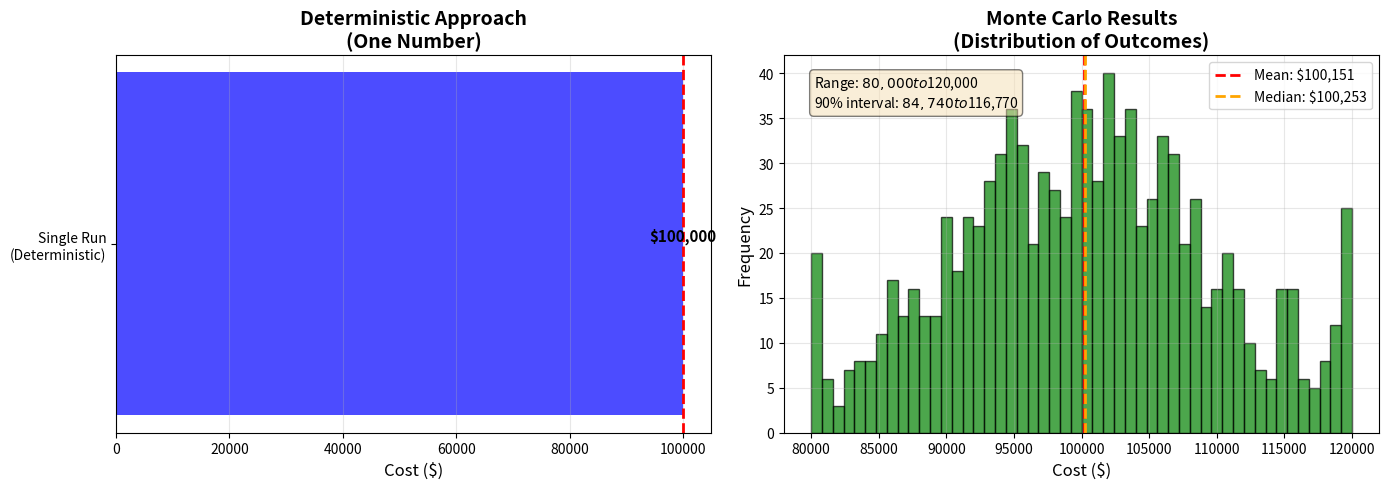

The script that saved this image:
# Install required packages (if needed in Colab)
%pip install numpy matplotlib pandas -q


import numpy as np
import pandas as pd
import matplotlib.pyplot as plt

np.random.seed(42)


# Model: Calculate staffing costs based on customer demand

def calculate_staffing_cost(demand):
    """Calculate total staffing cost for a given demand level"""
    # Base staffing (always needed)
    base_staff = 10
    base_cost = base_staff * 5000  # $5,000 per staff member
    
    # Variable staffing (depends on demand)
    # Need 1 staff per 50 customers
    variable_staff = max(0, (demand - 500) / 50)  # Only if demand > 500
    variable_cost = variable_staff * 5000
    
    # Overtime costs if demand is very high
    overtime_cost = 0
    if demand > 1200:
        overtime_cost = (demand - 1200) * 20  # $20 per customer over capacity
    
    total_cost = base_cost + variable_cost + overtime_cost
    return total_cost

# Test with a single value
print("Model test (demand = 1,000):")
print(f"  Cost: ${calculate_staffing_cost(1000):,.2f}")


# SINGLE RUN (deterministic approach)
demand_single = 1000  # Assume demand is exactly 1,000
cost_single = calculate_staffing_cost(demand_single)

print("SINGLE RUN (Deterministic):")
print(f"  Assumed demand: {demand_single} customers")
print(f"  Calculated cost: ${cost_single:,.2f}")
print(f"\n⚠️  This assumes demand is CERTAIN. But is it?")


# MONTE CARLO SIMULATION: Run many scenarios
# Demand is uncertain - could be anywhere from 800 to 1,200 customers

num_runs = 1000  # Run 1,000 scenarios

# Generate random demand values (normal distribution, mean=1000, std=100)
demand_scenarios = np.random.normal(loc=1000, scale=100, size=num_runs)
demand_scenarios = np.clip(demand_scenarios, 800, 1200)  # Keep within reasonable range

# Calculate cost for each scenario
costs = [calculate_staffing_cost(demand) for demand in demand_scenarios]
costs = np.array(costs)

print("MONTE CARLO SIMULATION RESULTS:")
print(f"  Number of runs: {num_runs:,}")
print(f"  Best case cost: ${costs.min():,.2f}")
print(f"  Worst case cost: ${costs.max():,.2f}")
print(f"  Average cost: ${costs.mean():,.2f}")
print(f"  Median cost: ${np.median(costs):,.2f}")
print(f"  Standard deviation: ${costs.std():,.2f}")
print(f"\n📊 Range: ${costs.min():,.2f} to ${costs.max():,.2f}")
print(f"   This is what you NEED to know for budgeting!")


# Create visualization
fig, (ax1, ax2) = plt.subplots(1, 2, figsize=(14, 5))

# Left: Single run (deterministic)
ax1.barh(['Single Run\n(Deterministic)'], [cost_single], color='blue', alpha=0.7)
ax1.axvline(cost_single, color='red', linestyle='--', linewidth=2)
ax1.set_xlabel('Cost ($)', fontsize=12)
ax1.set_title('Deterministic Approach\n(One Number)', fontsize=14, fontweight='bold')
ax1.grid(axis='x', alpha=0.3)
ax1.text(cost_single, 0, f'${cost_single:,.0f}', ha='center', va='bottom', fontsize=11, fontweight='bold')

# Right: Monte Carlo results (distribution)
ax2.hist(costs, bins=50, color='green', alpha=0.7, edgecolor='black')
ax2.axvline(costs.mean(), color='red', linestyle='--', linewidth=2, label=f'Mean: ${costs.mean():,.0f}')
ax2.axvline(np.median(costs), color='orange', linestyle='--', linewidth=2, label=f'Median: ${np.median(costs):,.0f}')
ax2.set_xlabel('Cost ($)', fontsize=12)
ax2.set_ylabel('Frequency', fontsize=12)
ax2.set_title('Monte Carlo Results\n(Distribution of Outcomes)', fontsize=14, fontweight='bold')
ax2.legend()
ax2.grid(alpha=0.3)

# Add statistics box
textstr = f'Range: ${costs.min():,.0f} to ${costs.max():,.0f}\n'
textstr += f'90% interval: ${np.percentile(costs, 5):,.0f} to ${np.percentile(costs, 95):,.0f}'
props = dict(boxstyle='round', facecolor='wheat', alpha=0.5)
ax2.text(0.05, 0.95, textstr, transform=ax2.transAxes, fontsize=10,
         verticalalignment='top', bbox=props)

plt.tight_layout()
plt.show()

print("\n🔍 KEY INSIGHT:")
print("   Deterministic: One number (${cost_single:,.0f})")
print("   Monte Carlo: Range (${costs.min():,.0f} to ${costs.max():,.0f})")
print("   The range shows RISK that the single number hides!")


# Calculate probabilities
budget_limit = 55000  # Budget limit
prob_over_budget = (costs > budget_limit).sum() / len(costs) * 100
prob_under_45000 = (costs < 45000).sum() / len(costs) * 100

print("PROBABILITY ANALYSIS:")
print(f"  Probability cost > ${budget_limit:,}: {prob_over_budget:.1f}%")
print(f"  Probability cost < $45,000: {prob_under_45000:.1f}%")
print(f"\n💡 This helps you plan:")
if prob_over_budget > 10:
    print(f"   ⚠️  {prob_over_budget:.1f}% chance of exceeding budget - risky!")
else:
    print(f"   ✅ Low risk of exceeding budget")

# Show percentiles
print(f"\n📊 Percentiles:")
for p in [10, 25, 50, 75, 90]:
    print(f"   {p}th percentile: ${np.percentile(costs, p):,.2f}")
